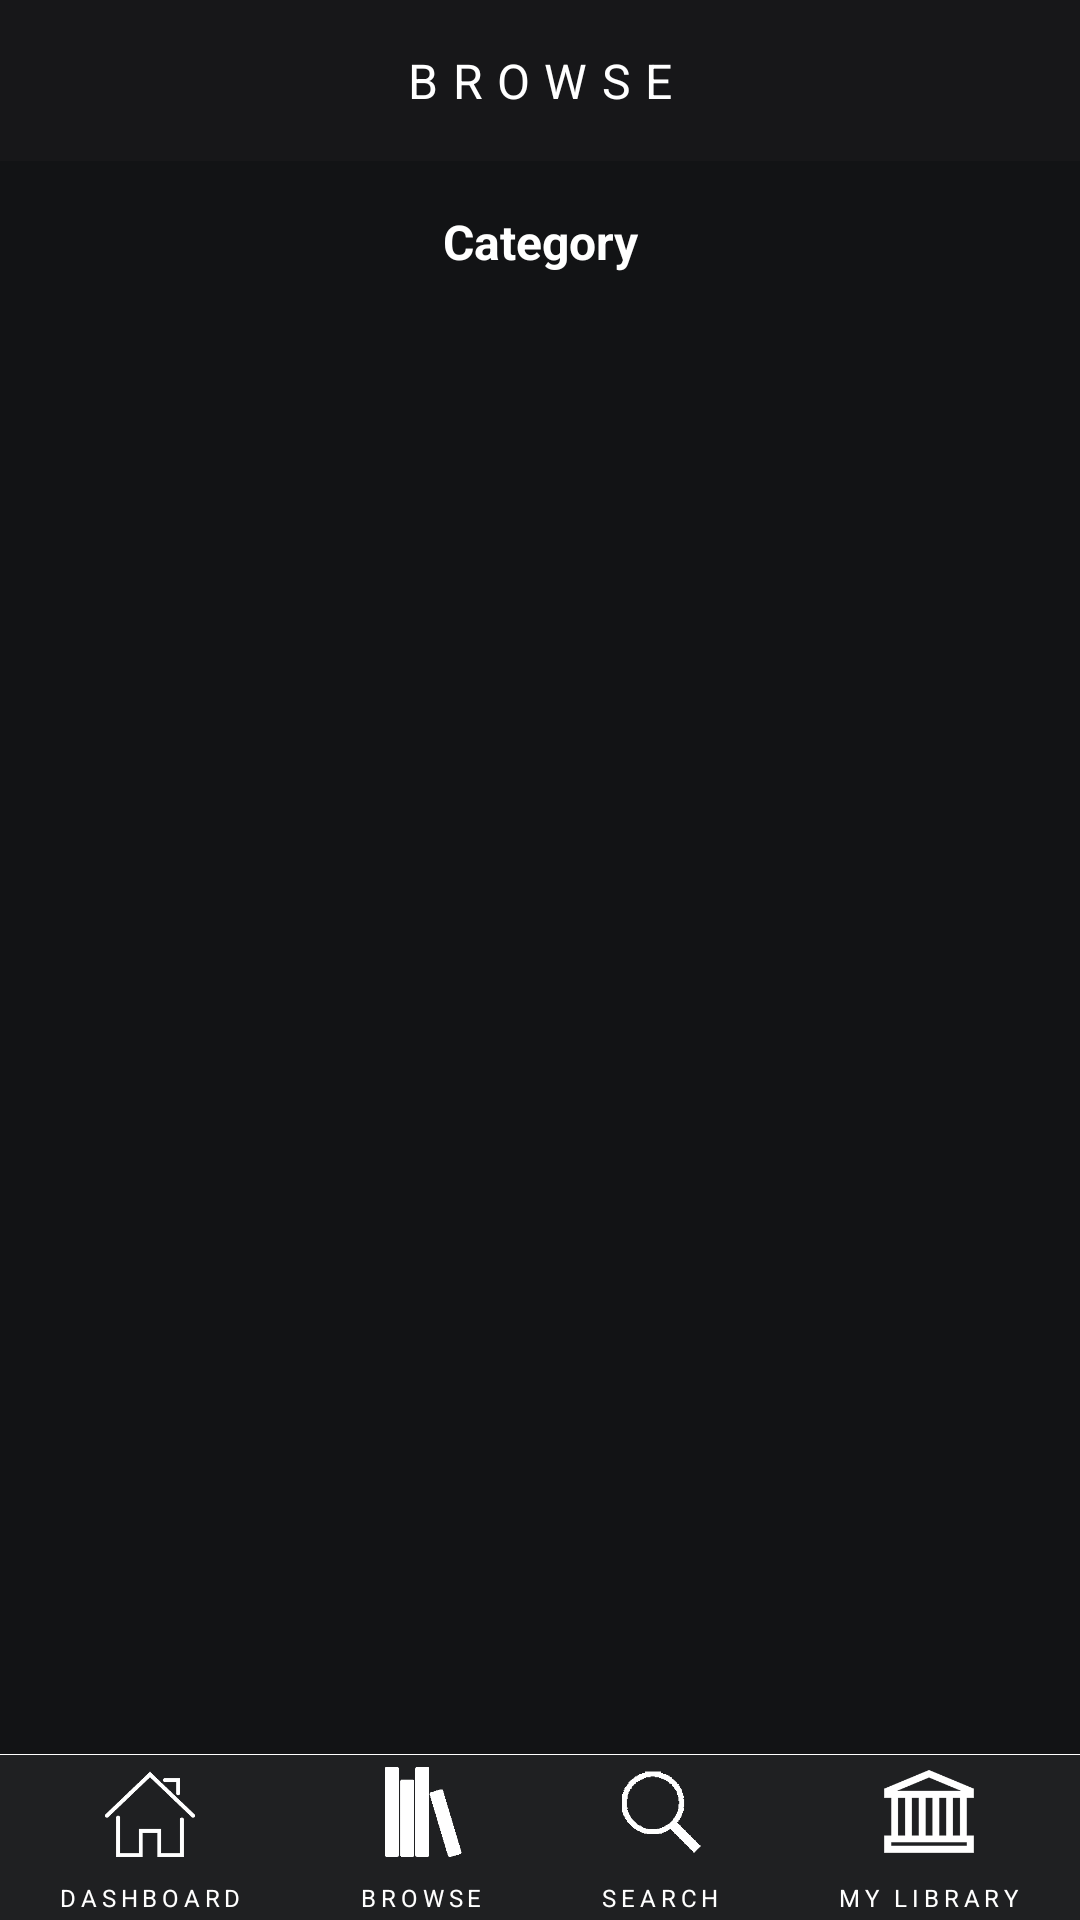

Android layout source for this screen:
<!-- AndroidManifest.xml: application theme HiddenTitleTheme -->
<!-- res/layout/activity_browse.xml -->
<?xml version="1.0" encoding="utf-8"?>
<LinearLayout xmlns:android="http://schemas.android.com/apk/res/android"
    android:layout_width="match_parent" android:layout_height="match_parent"
    android:background="#1f2022"
    android:orientation="vertical">
    <TextView
        android:layout_width="match_parent"
        android:layout_height="wrap_content"
        android:text="BROWSE"
        android:gravity="center"
        android:textColor="#ffffff"
        android:background="#171719"
        android:paddingBottom="16dp"
        android:paddingLeft="16dp"
        android:paddingRight="16dp"
        android:paddingTop="16dp"
        android:letterSpacing="0.3"
        android:textSize="16dp"/>
    <ScrollView
        android:background="#121315"
        android:layout_width="match_parent"
        android:layout_height="0dp"
        android:layout_weight="1">

            <LinearLayout
                android:layout_width="match_parent"
                android:layout_height="wrap_content"
                android:orientation="vertical">
                <TextView
                    android:layout_width="match_parent"
                    android:layout_height="wrap_content"
                    android:layout_marginBottom="16dp"
                    android:layout_marginTop="16dp"
                    android:layout_weight="0"
                    android:gravity="center"
                    android:text="Category"
                    android:textColor="#ffffff"
                    android:textSize="16sp"
                    android:textStyle="bold" />

                <android.support.v7.widget.RecyclerView
                    android:id="@+id/recyclerview_category"
                    android:layout_width="match_parent"
                    android:layout_height="wrap_content"
                    android:layout_marginLeft="8dp"
                    android:layout_marginRight="8dp"
                    android:layout_weight="0" />
                <TextView
                    android:id="@+id/tv_error_message_display"
                    android:layout_width="wrap_content"
                    android:layout_height="wrap_content"
                    android:padding="16dp"
                    android:layout_weight="0"
                    android:text="@string/error_message"
                    android:textSize="20sp"
                    android:visibility="gone" />

                <ProgressBar
                    android:id="@+id/pb_loading_indicator"
                    android:layout_width="42dp"
                    android:layout_height="42dp"
                    android:layout_weight="0"
                    android:layout_gravity="center"
                    android:visibility="gone" />
            </LinearLayout>
    </ScrollView>

    <View
        android:layout_width="fill_parent"
        android:layout_height="0.2dp"
        android:background="#ffffff"/>
    <LinearLayout
        android:layout_width="match_parent"
        android:layout_height="wrap_content"
        android:orientation="horizontal">
        <LinearLayout
            android:layout_width="wrap_content"
            android:layout_height="wrap_content"
            android:layout_weight="1"
            android:gravity="center"
            android:onClick="onClickOpenDashboardActivity"
            android:paddingTop="4dp"
            android:paddingBottom="2dp"
            android:orientation="vertical">
            <ImageView
                android:layout_width="30dp"
                android:layout_height="30dp"
                android:src="@drawable/dashboard"/>
            <TextView
                android:layout_width="wrap_content"
                android:layout_height="wrap_content"
                android:text="DASHBOARD"
                android:letterSpacing="0.2"
                android:textSize="8dp"
                android:layout_marginTop="8dp"
                android:textColor="#ffffff"/>
        </LinearLayout>
        <LinearLayout
            android:layout_width="wrap_content"
            android:layout_height="wrap_content"
            android:layout_weight="1"
            android:gravity="center"
            android:onClick="onClickOpenBrowseActivity"
            android:paddingTop="4dp"
            android:paddingBottom="2dp"
            android:orientation="vertical">
            <ImageView
                android:layout_width="30dp"
                android:layout_height="30dp"
                android:src="@drawable/browse"/>
            <TextView
                android:layout_width="wrap_content"
                android:layout_height="wrap_content"
                android:text="BROWSE"
                android:letterSpacing="0.2"
                android:textSize="8dp"
                android:layout_marginTop="8dp"
                android:textColor="#ffffff"/>
        </LinearLayout>
        <LinearLayout
            android:layout_width="wrap_content"
            android:layout_height="wrap_content"
            android:layout_weight="1"
            android:gravity="center"
            android:paddingTop="4dp"
            android:onClick="onClickOpenSearchActivity"
            android:paddingBottom="2dp"
            android:orientation="vertical">
            <ImageView
                android:layout_width="30dp"
                android:layout_height="30dp"
                android:src="@drawable/search"/>
            <TextView
                android:layout_width="wrap_content"
                android:layout_height="wrap_content"
                android:text="SEARCH"
                android:letterSpacing="0.2"
                android:textSize="8dp"
                android:layout_marginTop="8dp"
                android:textColor="#ffffff"/>
        </LinearLayout>
        <LinearLayout
            android:layout_width="wrap_content"
            android:layout_height="wrap_content"
            android:layout_weight="1"
            android:gravity="center"
            android:paddingTop="4dp"
            android:onClick="onClickOpenLibraryActivity"
            android:paddingBottom="2dp"
            android:orientation="vertical">
            <ImageView
                android:layout_width="30dp"
                android:layout_height="30dp"
                android:src="@drawable/library"/>
            <TextView
                android:layout_width="wrap_content"
                android:layout_height="wrap_content"
                android:text="MY LIBRARY"
                android:letterSpacing="0.2"
                android:textSize="8dp"
                android:layout_marginTop="8dp"
                android:textColor="#ffffff"/>
        </LinearLayout>

    </LinearLayout>
</LinearLayout>
<!-- resources referenced by this layout -->
<resources>
  <!-- drawable browse: png bitmap (drawable, 15216 bytes) -->
  <!-- drawable dashboard: png bitmap (drawable, 17601 bytes) -->
  <!-- drawable library: png bitmap (drawable, 17580 bytes) -->
  <!-- drawable search: png bitmap (drawable, 15694 bytes) -->
  <string name="error_message">
          An error has occurred.
      </string>
  <style name="HiddenTitleTheme" parent="AppTheme">
          <item name="windowNoTitle">true</item>
          <item name="windowActionBar">false</item>
      </style>
  <style name="AppTheme" parent="Theme.AppCompat.Light.DarkActionBar">
          
          <item name="colorPrimary">@color/colorPrimary</item>
          <item name="colorPrimaryDark">@color/colorPrimaryDark</item>
          <item name="colorAccent">@color/colorAccent</item>
  
          <item name="android:textColorHint">#76757a</item>
      </style>
  <!-- not gathered from this repository: default colours our renderer supplied (Android Studio template values) -->
  <color name="colorPrimary">#FF6200EE</color>
  <color name="colorPrimaryDark">#FF3700B3</color>
  <color name="colorAccent">#FF03DAC5</color>
</resources>
